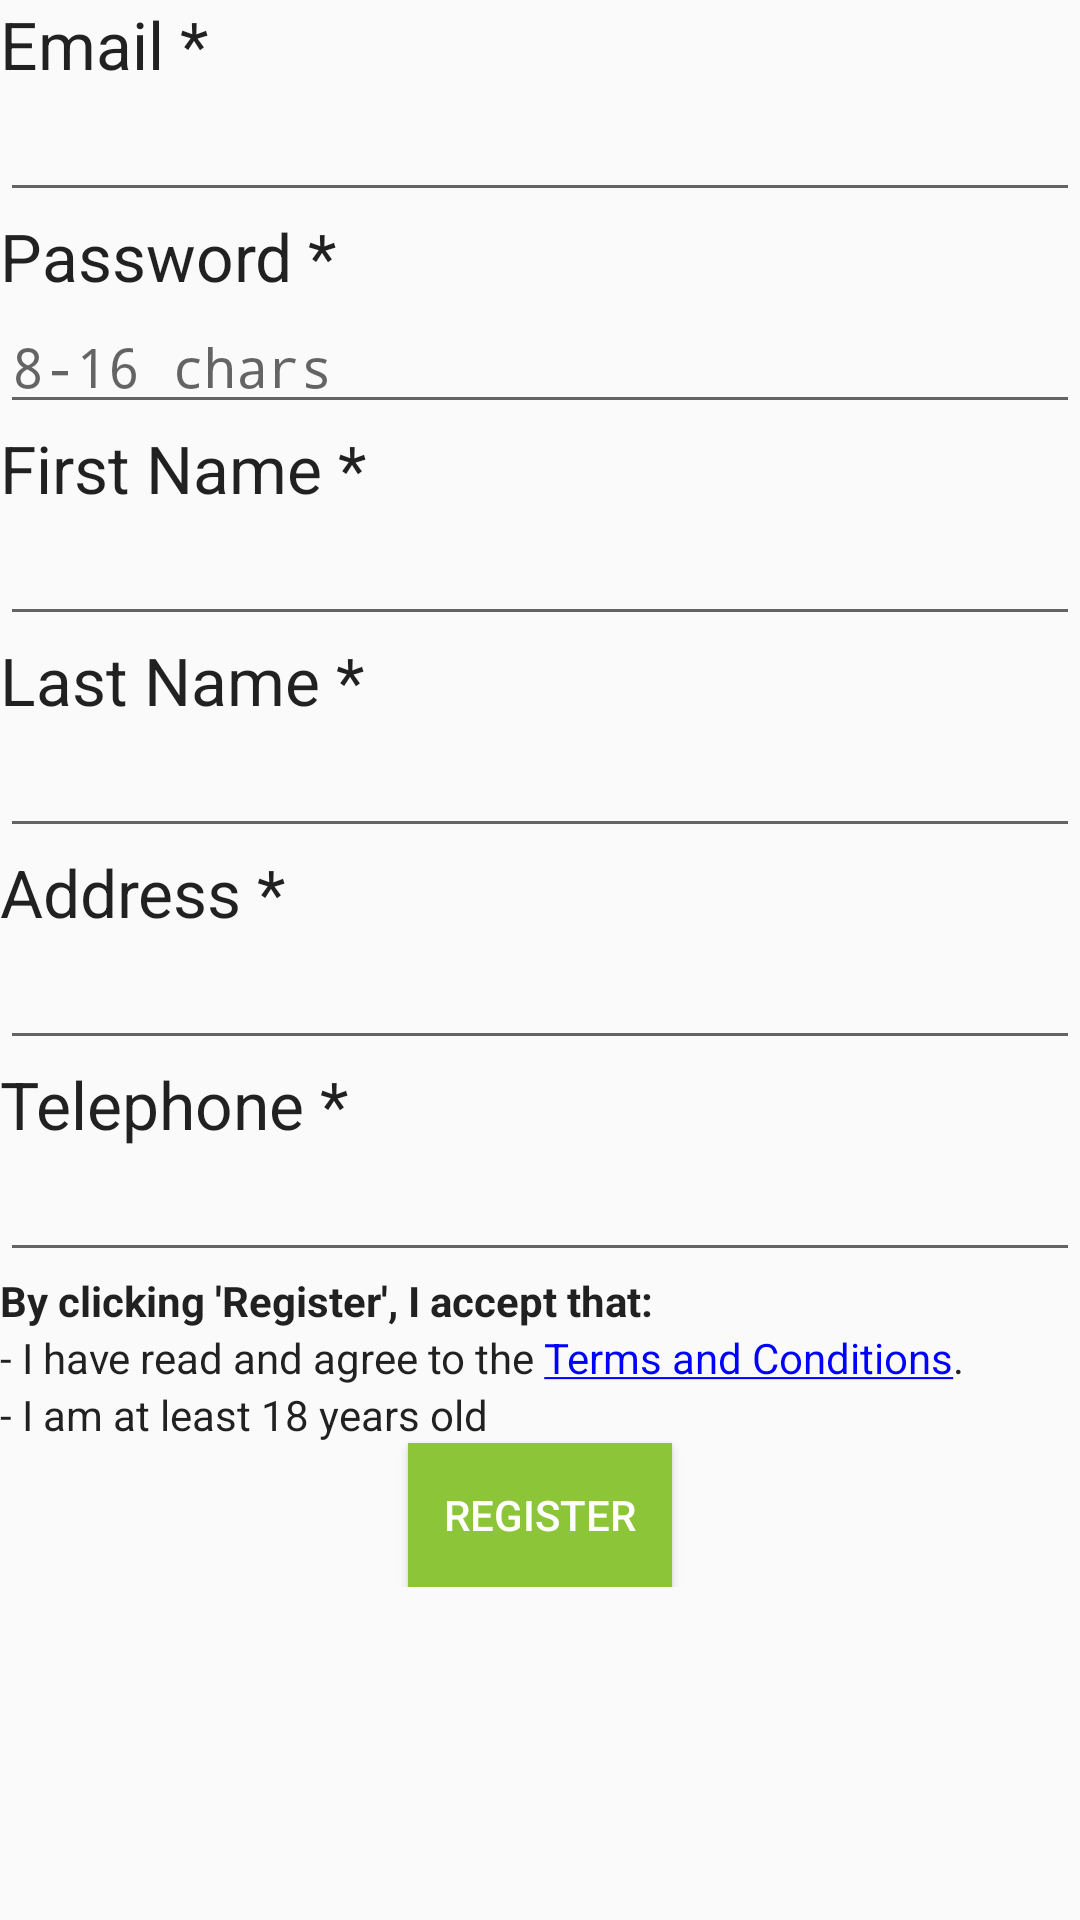

Reconstruct the res/layout file that produces this screen, plus the resources it refers to.
<!-- AndroidManifest.xml: application theme AppTheme -->
<!-- res/layout/activity_register.xml -->
<RelativeLayout xmlns:android="http://schemas.android.com/apk/res/android"
    xmlns:tools="http://schemas.android.com/tools"
    android:layout_width="match_parent"
    android:layout_height="match_parent"
    tools:context="com.kiwiteam.nomiddleman.RegisterActivity">
    
    <FrameLayout android:id="@+id/container" android:layout_width="match_parent"
        android:layout_height="match_parent" >


        <ScrollView
            android:layout_width="match_parent"
            android:layout_height="match_parent"
            android:id="@+id/scrollView3" >

            <LinearLayout
                android:orientation="vertical"
                android:layout_width="fill_parent"
                android:layout_height="wrap_content">

                <TextView
                    android:layout_width="wrap_content"
                    android:layout_height="wrap_content"
                    android:textAppearance="?android:attr/textAppearanceLarge"
                    android:text="@string/email_req"
                    android:id="@+id/textView6"
                    android:layout_gravity="left|top" />

                <EditText
                    android:layout_width="match_parent"
                    android:layout_height="wrap_content"
                    android:inputType="textEmailAddress"
                    android:ems="10"
                    android:id="@+id/email" />

                <TextView
                    android:layout_width="wrap_content"
                    android:layout_height="wrap_content"
                    android:textAppearance="?android:attr/textAppearanceLarge"
                    android:text="@string/pass_req"
                    android:id="@+id/textView7" />

                <EditText
                    android:layout_width="match_parent"
                    android:layout_height="wrap_content"
                    android:inputType="textPassword"
                    android:ems="10"
                    android:id="@+id/password"
                    android:maxLength="16"
                    android:hint="8-16 chars" />

                <TextView
                    android:layout_width="wrap_content"
                    android:layout_height="wrap_content"
                    android:textAppearance="?android:attr/textAppearanceLarge"
                    android:text="@string/first_req"
                    android:id="@+id/textView8" />

                <EditText
                    android:layout_width="match_parent"
                    android:layout_height="wrap_content"
                    android:inputType="textPersonName"
                    android:ems="10"
                    android:id="@+id/firstText" />

                <TextView
                    android:layout_width="wrap_content"
                    android:layout_height="wrap_content"
                    android:textAppearance="?android:attr/textAppearanceLarge"
                    android:text="@string/last_req"
                    android:id="@+id/textView9" />

                <EditText
                    android:layout_width="match_parent"
                    android:layout_height="wrap_content"
                    android:inputType="textPersonName"
                    android:ems="10"
                    android:id="@+id/lastText" />

                <TextView
                    android:layout_width="wrap_content"
                    android:layout_height="wrap_content"
                    android:textAppearance="?android:attr/textAppearanceLarge"
                    android:text="@string/addr_req"
                    android:id="@+id/textView42" />

                <EditText
                    android:layout_width="match_parent"
                    android:layout_height="wrap_content"
                    android:inputType="textPersonName"
                    android:ems="10"
                    android:id="@+id/address" />

                <TextView
                    android:layout_width="wrap_content"
                    android:layout_height="wrap_content"
                    android:textAppearance="?android:attr/textAppearanceLarge"
                    android:text="@string/tele_req"
                    android:id="@+id/textView14" />

                <EditText
                    android:layout_width="match_parent"
                    android:layout_height="wrap_content"
                    android:inputType="phone"
                    android:ems="10"
                    android:id="@+id/telephone"
                    android:numeric="integer"
                    android:maxLength="10" />

                <TextView
                    android:layout_width="wrap_content"
                    android:layout_height="wrap_content"
                    android:textAppearance="?android:attr/textAppearanceLarge"
                    android:text="@string/acceptmessage"
                    android:id="@+id/textView15"
                    android:textSize="14sp"
                    android:textStyle="bold" />

                <TextView
                    android:layout_width="wrap_content"
                    android:layout_height="wrap_content"
                    android:textAppearance="?android:attr/textAppearanceLarge"
                    android:text="@string/read_conditions"
                    android:id="@+id/textView33"
                    android:textSize="14sp"
                    android:textColorLink="#00f"
                    android:linksClickable="true"
                    android:autoLink="all" />

                <TextView
                    android:layout_width="wrap_content"
                    android:layout_height="wrap_content"
                    android:textAppearance="?android:attr/textAppearanceLarge"
                    android:text="@string/at_least_18"
                    android:id="@+id/textView13"
                    android:textSize="14sp"
                    android:textColorLink="#f00"
                    android:linksClickable="true" />

                <Button
                    android:layout_width="wrap_content"
                    android:layout_height="wrap_content"
                    android:text="@string/register"
                    android:id="@+id/register"
                    android:layout_gravity="center_horizontal"
                    android:onClick="register"
                    android:background="#8cc538"
                    android:textColor="#fff"
                    android:padding="10dp" />
            </LinearLayout>
        </ScrollView>

    </FrameLayout>

</RelativeLayout>
<!-- resources referenced by this layout -->
<resources>
  <string name="acceptmessage">By clicking \'Register\', I accept that:</string>
  <string name="addr_req">Address *</string>
  <string name="at_least_18">- I am at least 18 years old</string>
  <string name="email_req">Email *</string>
  <string name="first_req">First Name *</string>
  <string name="last_req">Last Name *</string>
  <string name="pass_req">Password *</string>
  <string name="read_conditions">- I have read and agree to the <a href="http://kiwiteam.ece.uprm.edu/NoMiddleMan/Terms%20and%20Conditions.html">Terms and Conditions</a>.</string>
  <string name="register">Register</string>
  <string name="tele_req">Telephone *</string>
  <style name="AppTheme" parent="Theme.AppCompat.Light.DarkActionBar">
          
          <item name="colorPrimary">#8cc538</item>
      </style>
</resources>
